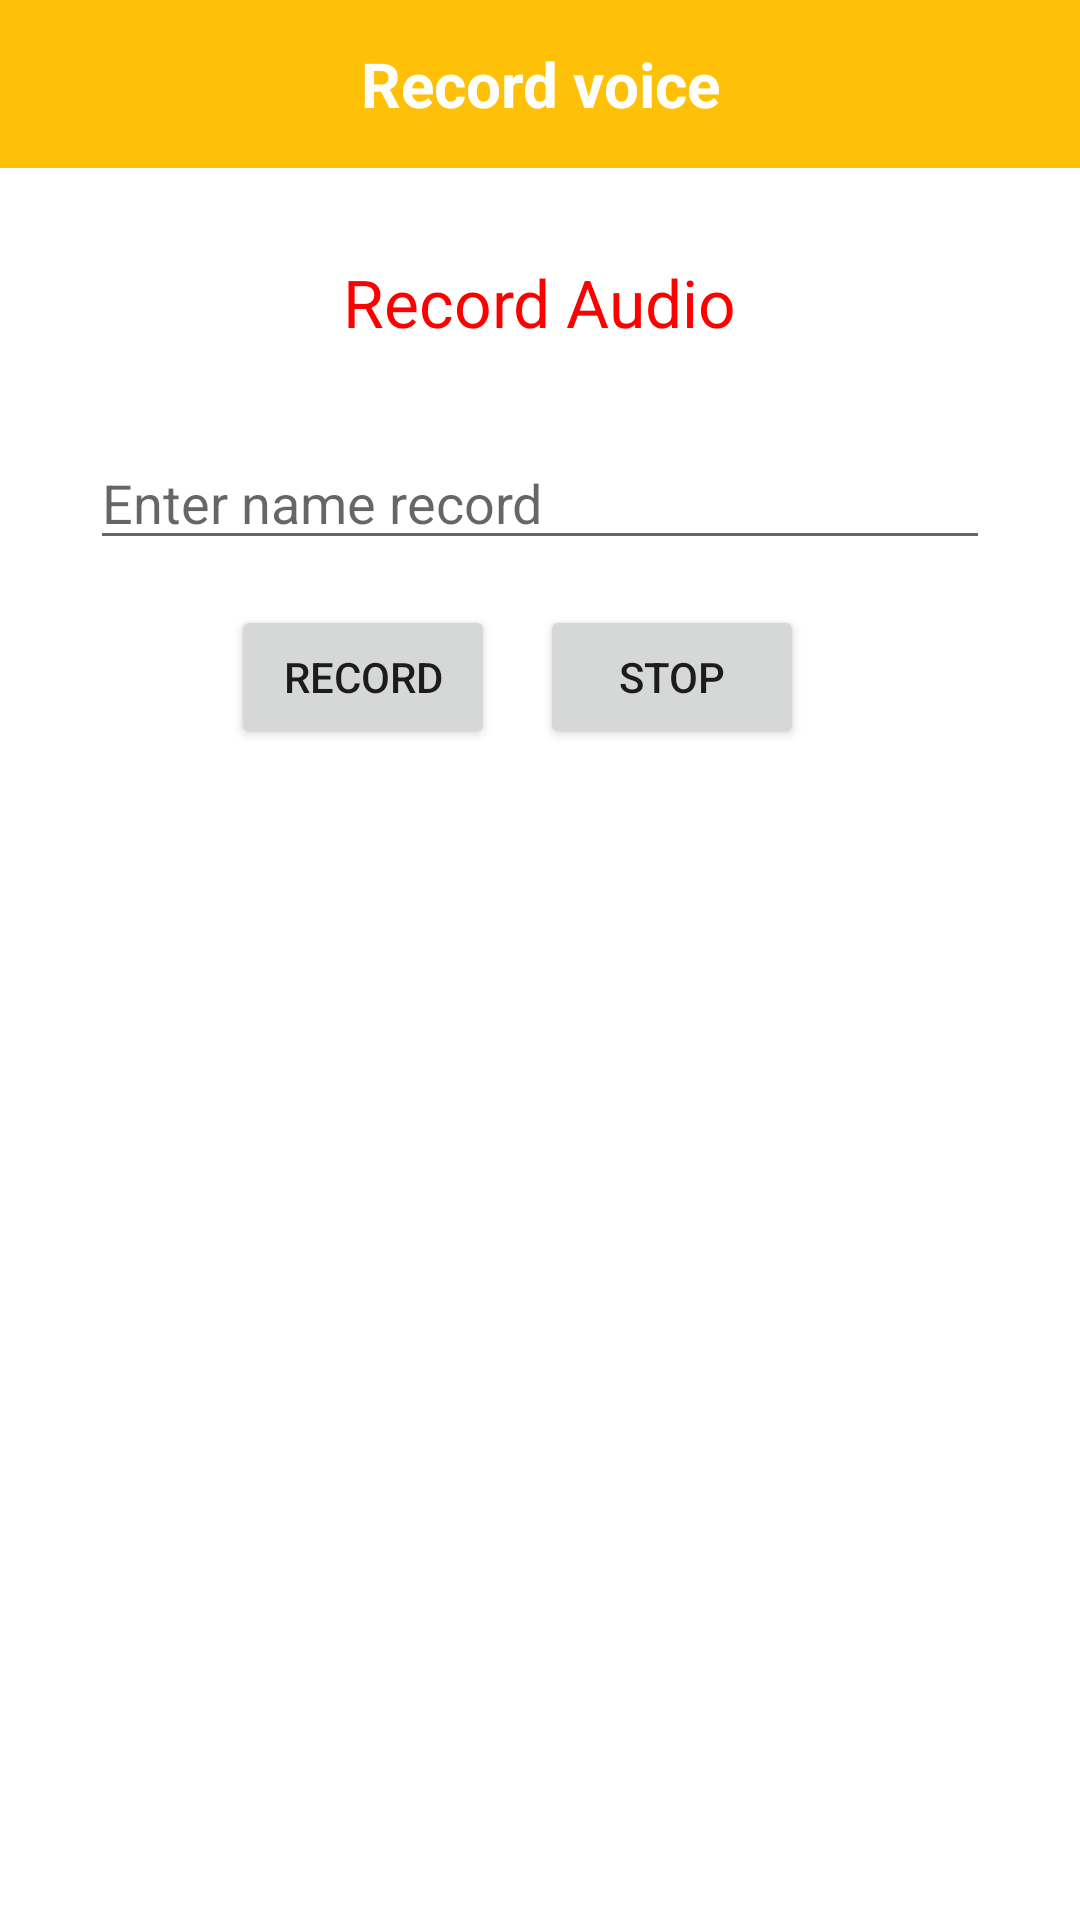

Produce the Android XML layout that renders to this screen, including the resource entries it uses.
<!-- AndroidManifest.xml: application theme AppTheme -->
<!-- res/layout/activity_record_voice.xml -->
<?xml version="1.0" encoding="utf-8"?>
<RelativeLayout xmlns:android="http://schemas.android.com/apk/res/android"
    xmlns:app="http://schemas.android.com/apk/res-auto"
    xmlns:tools="http://schemas.android.com/tools"
    android:layout_width="match_parent"
    android:layout_height="match_parent"
    android:background="#FFFFFF"
    tools:context=".View.RecordVoiceActivity">

    <androidx.appcompat.widget.Toolbar
        android:id="@+id/toolbar"
        android:minHeight="?attr/actionBarSize"
        android:layout_width="match_parent"
        android:layout_height="wrap_content"
        app:titleTextColor="@android:color/white"
        android:background="@color/yellow">
        <TextView
            android:layout_width="wrap_content"
            android:layout_height="wrap_content"
            android:text="Record voice"
            android:textColor="@color/white"
            android:textSize="10pt"
            android:textStyle="bold"
            android:layout_gravity="center"
            android:id="@+id/toolbar_title" />

        <ImageView
            android:id="@+id/record_audio_back"
            android:layout_width="30dp"
            android:layout_height="30dp"
            android:textSize="10pt"
            android:src="@mipmap/back"
            android:textColor="@color/white"
            android:layout_gravity="left"
            android:layout_marginRight="5pt"
            />

    </androidx.appcompat.widget.Toolbar>

    <TextView
        android:layout_below="@+id/toolbar"
        android:id="@+id/zxczxcz"
        android:layout_width="wrap_content"
        android:layout_height="wrap_content"
        android:textColor="#FF0000"
        android:textSize="22dp"
        android:layout_centerHorizontal="true"
        android:layout_marginTop="30dp"
        android:text="Record Audio"/>

    <EditText
        android:id="@+id/record_audio_et_name"
        android:layout_below="@+id/zxczxcz"
        android:layout_marginTop="30dp"
        android:layout_width="match_parent"
        android:layout_height="wrap_content"
        android:layout_marginLeft="30dp"
        android:layout_marginRight="30dp"
        android:hint="Enter name record"/>

    <RelativeLayout
        android:id="@+id/zqweqwe"
        android:layout_width="wrap_content"
        android:layout_below="@+id/record_audio_et_name"
        android:layout_centerHorizontal="true"
        android:layout_marginTop="15dp"
        android:layout_marginBottom="40dp"
        android:layout_height="wrap_content">

        <Button
            android:id="@+id/record_audio_bt_record"
            android:layout_width="wrap_content"
            android:layout_height="wrap_content"
            android:text="Record"
            />

        <Button
            android:id="@+id/record_audio_bt_stop"
            android:layout_toRightOf="@+id/record_audio_bt_record"
            android:layout_width="wrap_content"
            android:layout_height="wrap_content"
            android:layout_marginRight="15dp"
            android:layout_marginLeft="15dp"
            android:text="Stop"
            />

    </RelativeLayout>

    <androidx.recyclerview.widget.RecyclerView
        android:id="@+id/record_audio_rv"
        android:layout_width="match_parent"
        android:layout_below="@+id/zqweqwe"
        android:layout_height="match_parent"></androidx.recyclerview.widget.RecyclerView>



</RelativeLayout>
<!-- resources referenced by this layout -->
<resources>
  <color name="white">#FFFFFF</color>
  <color name="yellow">#FFC107</color>
  <style name="AppTheme" parent="Theme.AppCompat.Light.NoActionBar">
          
          <item name="colorPrimary">@color/colorPrimary</item>
          <item name="colorPrimaryDark">@color/colorPrimaryDark</item>
          <item name="colorAccent">@color/colorAccent</item>
  
  
  
  
  
      </style>
  <color name="colorPrimary">#008577</color>
  <color name="colorPrimaryDark">#00574B</color>
  <color name="colorAccent">#D81B60</color>
</resources>
